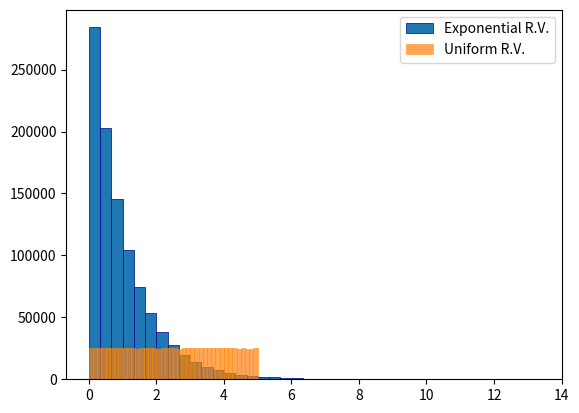

Generate this figure with matplotlib:
#!/usr/bin/env python3
import numpy as np
import matplotlib.pyplot as plt

RANGE = 1000000

if __name__ == "__main__":
    vals_exp: list = []
    vals_uni: list = []


    rng = np.random.default_rng()
    for _ in range(RANGE):
        vals_exp.append(rng.exponential(1))
        vals_uni.append(rng.uniform(0, 5))


    print(np.mean(vals_exp))
    print(np.mean(vals_uni))
    greater = sum(1 for i in range(RANGE) if vals_exp[i] > vals_uni[i])
    print(greater / RANGE)


    fig, ax = plt.subplots()
    line1 = ax.hist(vals_exp, linewidth=0.5, edgecolor="darkblue", bins=40, label='Exponential R.V.')
    line2 = ax.hist(vals_uni, linewidth=0.5, edgecolor="darkorange", bins=40, label='Uniform R.V.', alpha=0.7)
    ax.legend()
    plt.show()
